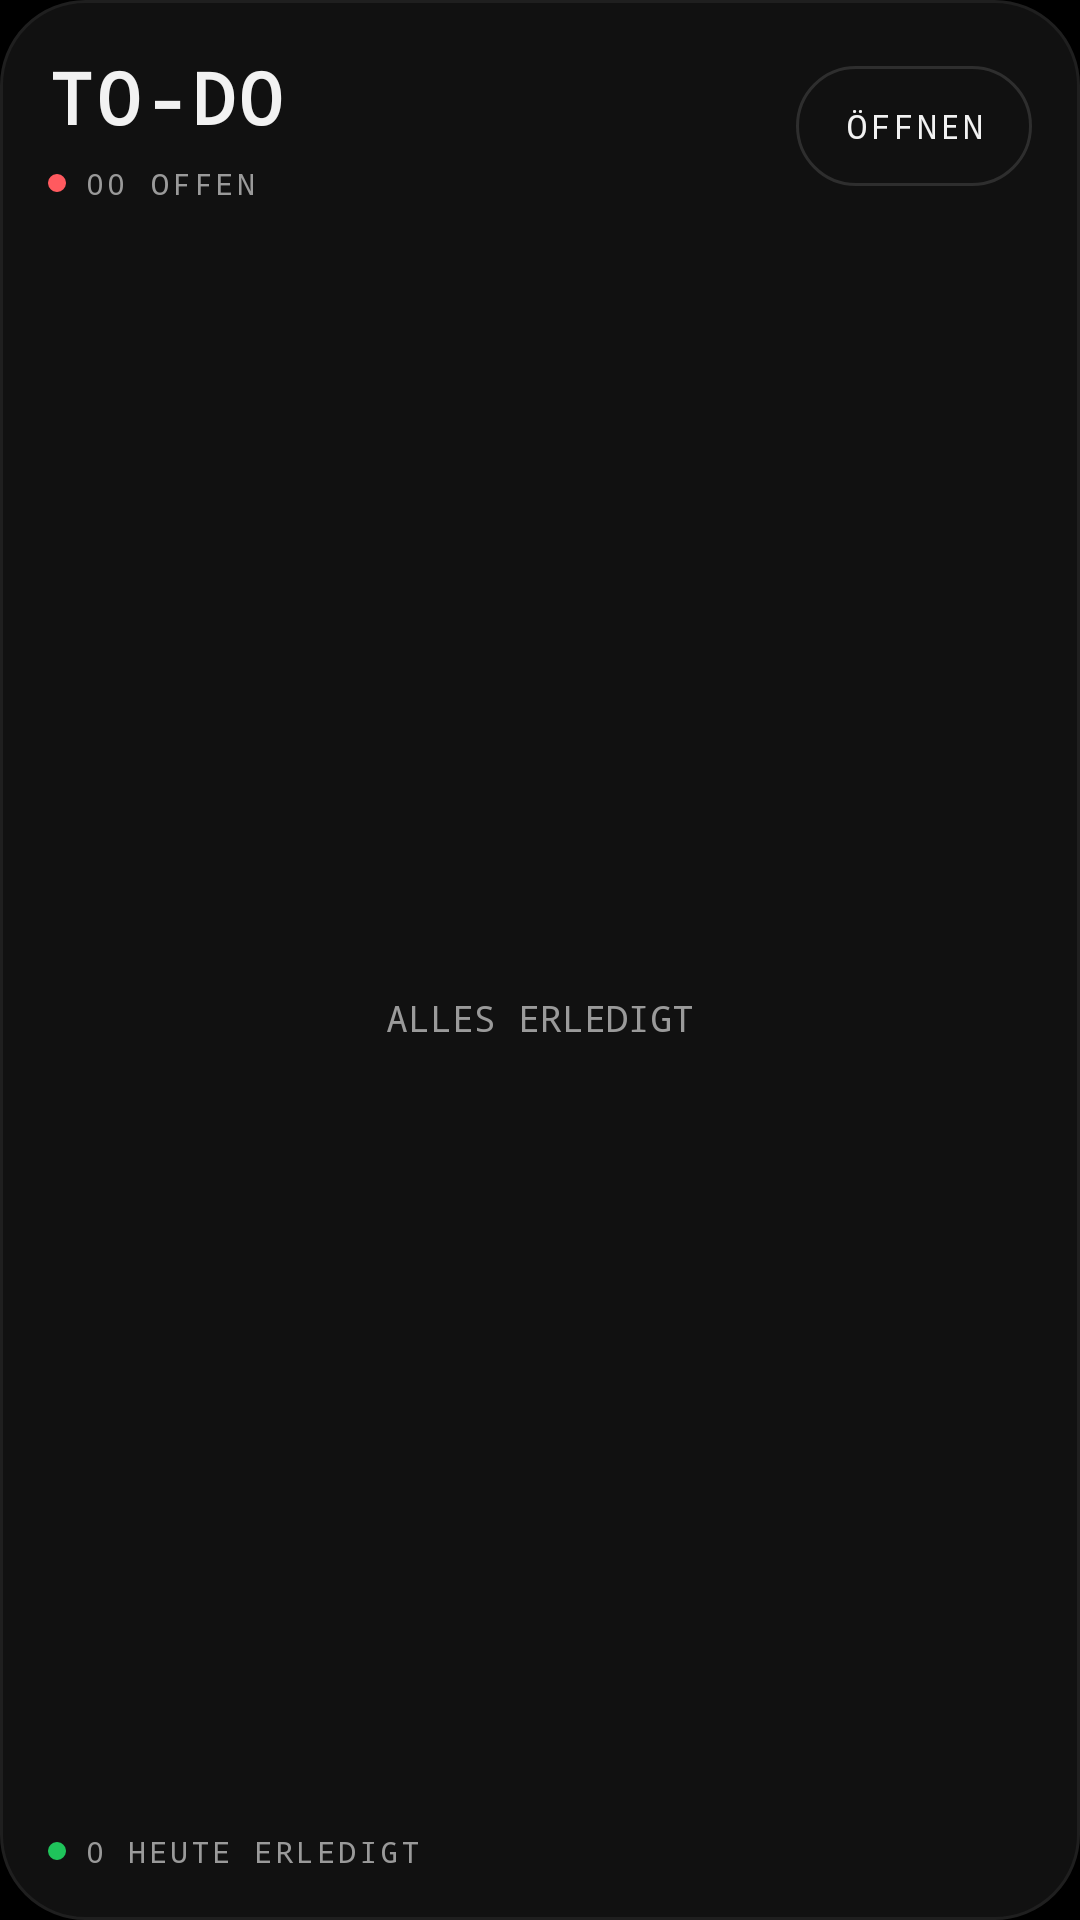

Android layout source for this screen:
<!-- AndroidManifest.xml: application theme AppTheme -->
<!-- res/layout/widget_todo.xml -->
<?xml version="1.0" encoding="utf-8"?>
<LinearLayout xmlns:android="http://schemas.android.com/apk/res/android"
    android:id="@+id/root"
    android:layout_width="match_parent"
    android:layout_height="match_parent"
    android:background="@drawable/widget_bg"
    android:orientation="vertical"
    android:padding="16dp">

    <LinearLayout
        android:layout_width="match_parent"
        android:layout_height="wrap_content"
        android:gravity="center_vertical"
        android:orientation="horizontal">

        <LinearLayout
            android:id="@+id/header"
            android:layout_width="0dp"
            android:layout_height="wrap_content"
            android:layout_weight="1"
            android:orientation="vertical">

            <TextView
                android:layout_width="wrap_content"
                android:layout_height="wrap_content"
                android:fontFamily="monospace"
                android:letterSpacing="0.06"
                android:text="TO-DO"
                android:textColor="#F2F2F2"
                android:textSize="24sp"
                android:textStyle="bold" />

            <TextView
                android:id="@+id/count"
                android:layout_width="wrap_content"
                android:layout_height="wrap_content"
                android:layout_marginTop="6dp"
                android:drawableStart="@drawable/dot_red"
                android:drawablePadding="6dp"
                android:fontFamily="monospace"
                android:gravity="center_vertical"
                android:letterSpacing="0.12"
                android:text="00 OFFEN"
                android:textColor="#9A9A9A"
                android:textSize="10sp" />
        </LinearLayout>

        <TextView
            android:id="@+id/open"
            android:layout_width="wrap_content"
            android:layout_height="40dp"
            android:background="@drawable/btn_outline"
            android:fontFamily="monospace"
            android:gravity="center"
            android:letterSpacing="0.1"
            android:paddingStart="16dp"
            android:paddingEnd="16dp"
            android:text="ÖFFNEN"
            android:textColor="#F2F2F2"
            android:textSize="11sp" />
    </LinearLayout>

    <FrameLayout
        android:layout_width="match_parent"
        android:layout_height="0dp"
        android:layout_marginTop="8dp"
        android:layout_weight="1">

        <ListView
            android:id="@+id/list"
            android:layout_width="match_parent"
            android:layout_height="match_parent"
            android:divider="@drawable/divider"
            android:dividerHeight="1dp"
            android:scrollbars="none" />

        <TextView
            android:id="@+id/empty"
            android:layout_width="match_parent"
            android:layout_height="match_parent"
            android:fontFamily="monospace"
            android:gravity="center"
            android:text="ALLES ERLEDIGT"
            android:textColor="#9A9A9A"
            android:textSize="12sp" />
    </FrameLayout>

    <TextView
        android:id="@+id/footer"
        android:layout_width="match_parent"
        android:layout_height="wrap_content"
        android:layout_marginTop="8dp"
        android:drawableStart="@drawable/dot_green"
        android:drawablePadding="6dp"
        android:fontFamily="monospace"
        android:gravity="center_vertical"
        android:letterSpacing="0.1"
        android:text="0 HEUTE ERLEDIGT"
        android:textColor="#9A9A9A"
        android:textSize="10sp" />
</LinearLayout>
<!-- resources referenced by this layout -->
<resources>
  <!-- drawable btn_outline (drawable) -->
  <?xml version="1.0" encoding="utf-8"?>
  <shape xmlns:android="http://schemas.android.com/apk/res/android" android:shape="rectangle">
      <solid android:color="#00000000" />
      <stroke android:width="1dp" android:color="#2E2E2E" />
      <corners android:radius="20dp" />
  </shape>
  <!-- drawable divider (drawable) -->
  <?xml version="1.0" encoding="utf-8"?>
  <shape xmlns:android="http://schemas.android.com/apk/res/android" android:shape="rectangle">
      <solid android:color="#1C1C1C" />
      <size android:height="1dp" />
  </shape>
  <!-- drawable dot_green (drawable) -->
  <?xml version="1.0" encoding="utf-8"?>
  <shape xmlns:android="http://schemas.android.com/apk/res/android" android:shape="oval">
      <solid android:color="#1FC45B" />
      <size android:width="6dp" android:height="6dp" />
  </shape>
  <!-- drawable dot_red (drawable) -->
  <?xml version="1.0" encoding="utf-8"?>
  <shape xmlns:android="http://schemas.android.com/apk/res/android" android:shape="oval">
      <solid android:color="#FF5A5F" />
      <size android:width="6dp" android:height="6dp" />
  </shape>
  <!-- drawable widget_bg (drawable) -->
  <?xml version="1.0" encoding="utf-8"?>
  <shape xmlns:android="http://schemas.android.com/apk/res/android" android:shape="rectangle">
      <solid android:color="#111111" />
      <stroke android:width="1dp" android:color="#1F1F1F" />
      <corners android:radius="28dp" />
  </shape>
  <style name="AppTheme" parent="android:Theme.Material.NoActionBar">
          <item name="android:windowBackground">@android:color/black</item>
          <item name="android:statusBarColor">@android:color/black</item>
          <item name="android:navigationBarColor">@android:color/black</item>
          <item name="android:colorAccent">#A8141C</item>
      </style>
</resources>
